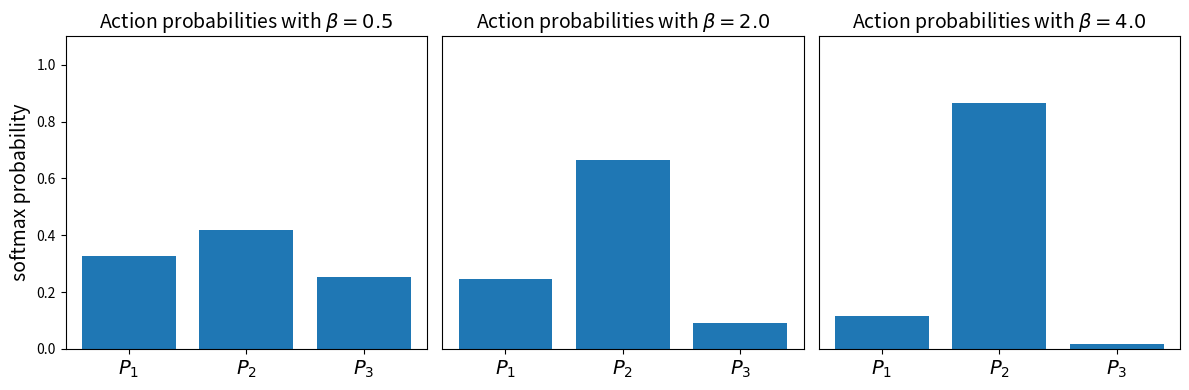

The matplotlib source for this figure: (Note: this script raises an exception after producing the figure.)
import numpy as np
import matplotlib.pyplot as plt

def softmax(x1, x2, x3, beta):
    """Compute softmax probabilities for all actions."""
    xs = np.array((x1, x2, x3))
    num = np.exp(xs * beta)
    den = np.exp(xs * beta).sum()
    return num / den

def plot_softmax(x1, x2, x3, beta, ax):
    probs = softmax(x1, x2, x3, beta)
    y_pos = np.arange(3)
    ax.bar(y_pos, probs, align='center')
    ax.set_xticks(y_pos)
    ax.set_xticklabels((r'$P_1$', r'$P_2$', r'$P_3$'), fontsize=14)
    ax.set_title(r'Action probabilities with $\beta=%.1f$' % beta , fontsize=14)

    ax.set_ylim(0, 1.1)

if __name__ == '__main__':
    (x1, x2, x3) = 5, 5.5, 4.5
    betas = (0.5, 2, 4)
    plt.close('all')
    fig, axs = plt.subplots(1, 3, figsize=(12, 4))
    for ax, beta in zip(axs, betas):
        plot_softmax(x1, x2, x3, beta, ax)
    axs[0].set_ylabel('softmax probability', fontsize=14)
    axs[1].set_yticks([])
    axs[2].set_yticks([])
    plt.tight_layout()
    plt.savefig('../figures/softmax.pdf')
    plt.show()
